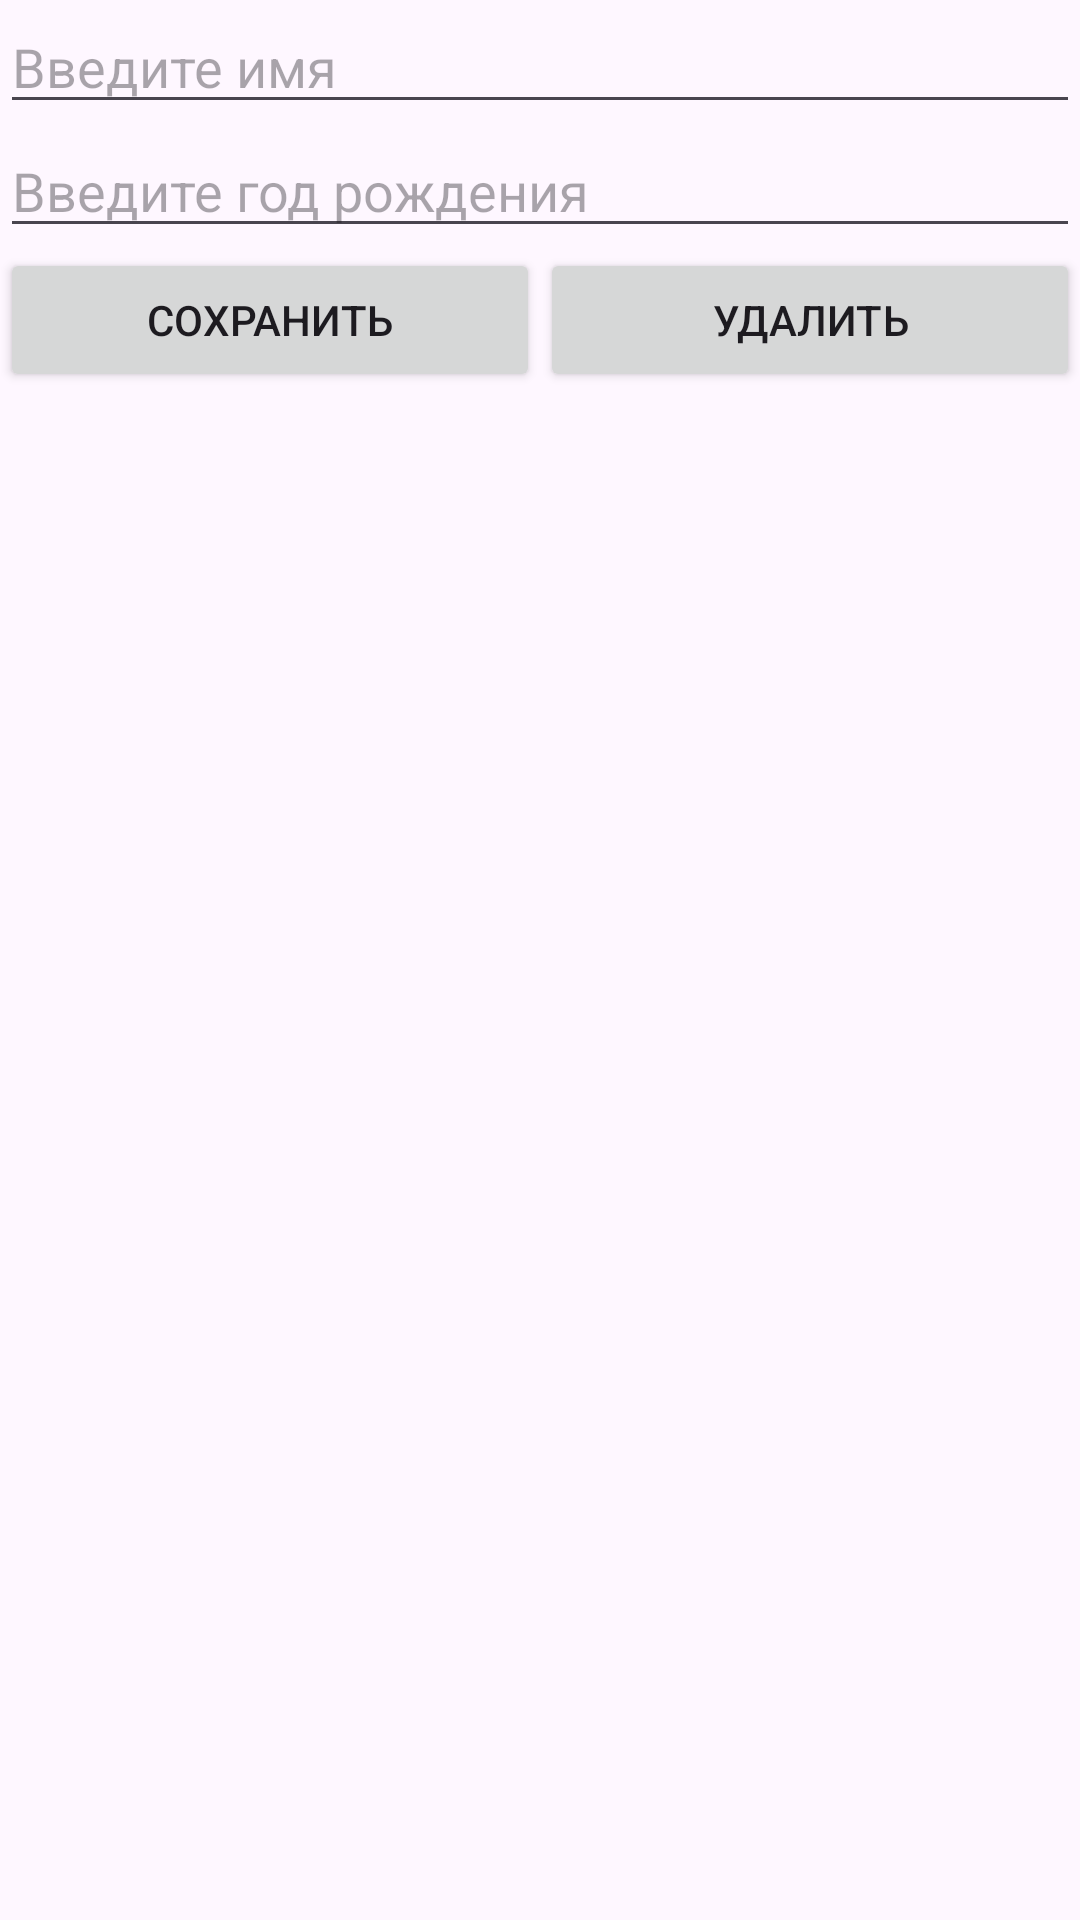

Write the Android layout XML for this screen, with the resource values it uses.
<!-- AndroidManifest.xml: application theme Theme.Pr21 -->
<!-- res/layout/activity_user.xml -->
<?xml version="1.0" encoding="utf-8"?>
<androidx.constraintlayout.widget.ConstraintLayout
    xmlns:android="http://schemas.android.com/apk/res/android"
    xmlns:app="http://schemas.android.com/apk/res-auto"
    android:layout_width="match_parent"
    android:layout_height="match_parent">
    <EditText
        android:id="@+id/name"
        android:layout_width="0dp"
        android:layout_height="wrap_content"
        android:hint="Введите имя"
        app:layout_constraintBottom_toTopOf="@+id/year"
        app:layout_constraintTop_toTopOf="parent"
        app:layout_constraintLeft_toLeftOf="parent"
        app:layout_constraintRight_toRightOf="parent" />
    <EditText
        android:id="@+id/year"
        android:layout_width="0dp"
        android:layout_height="wrap_content"
        android:hint="Введите год рождения"
        app:layout_constraintTop_toBottomOf="@+id/name"
        app:layout_constraintBottom_toTopOf="@+id/saveButton"
        app:layout_constraintLeft_toLeftOf="parent"
        app:layout_constraintRight_toRightOf="parent" />
    <Button
        android:id="@+id/saveButton"
        android:layout_width="0dp"
        android:layout_height="wrap_content"
        android:text="Сохранить"
        android:onClick="save"
        app:layout_constraintHorizontal_weight="1"
        app:layout_constraintTop_toBottomOf="@+id/year"
        app:layout_constraintLeft_toLeftOf="parent"
        app:layout_constraintRight_toLeftOf="@+id/deleteButton"
        />
    <Button
        android:id="@+id/deleteButton"
        android:layout_width="0dp"
        android:layout_height="wrap_content"
        android:text="Удалить"
        android:onClick="delete"
        app:layout_constraintHorizontal_weight="1"
        app:layout_constraintTop_toBottomOf="@+id/year"
        app:layout_constraintLeft_toRightOf="@+id/saveButton"
        app:layout_constraintRight_toRightOf="parent"
        />
</androidx.constraintlayout.widget.ConstraintLayout>
<!-- resources referenced by this layout -->
<resources>
  <style name="Theme.Pr21" parent="Base.Theme.Pr21" />
  <style name="Base.Theme.Pr21" parent="Theme.Material3.DayNight.NoActionBar">
          
          
      </style>
</resources>
